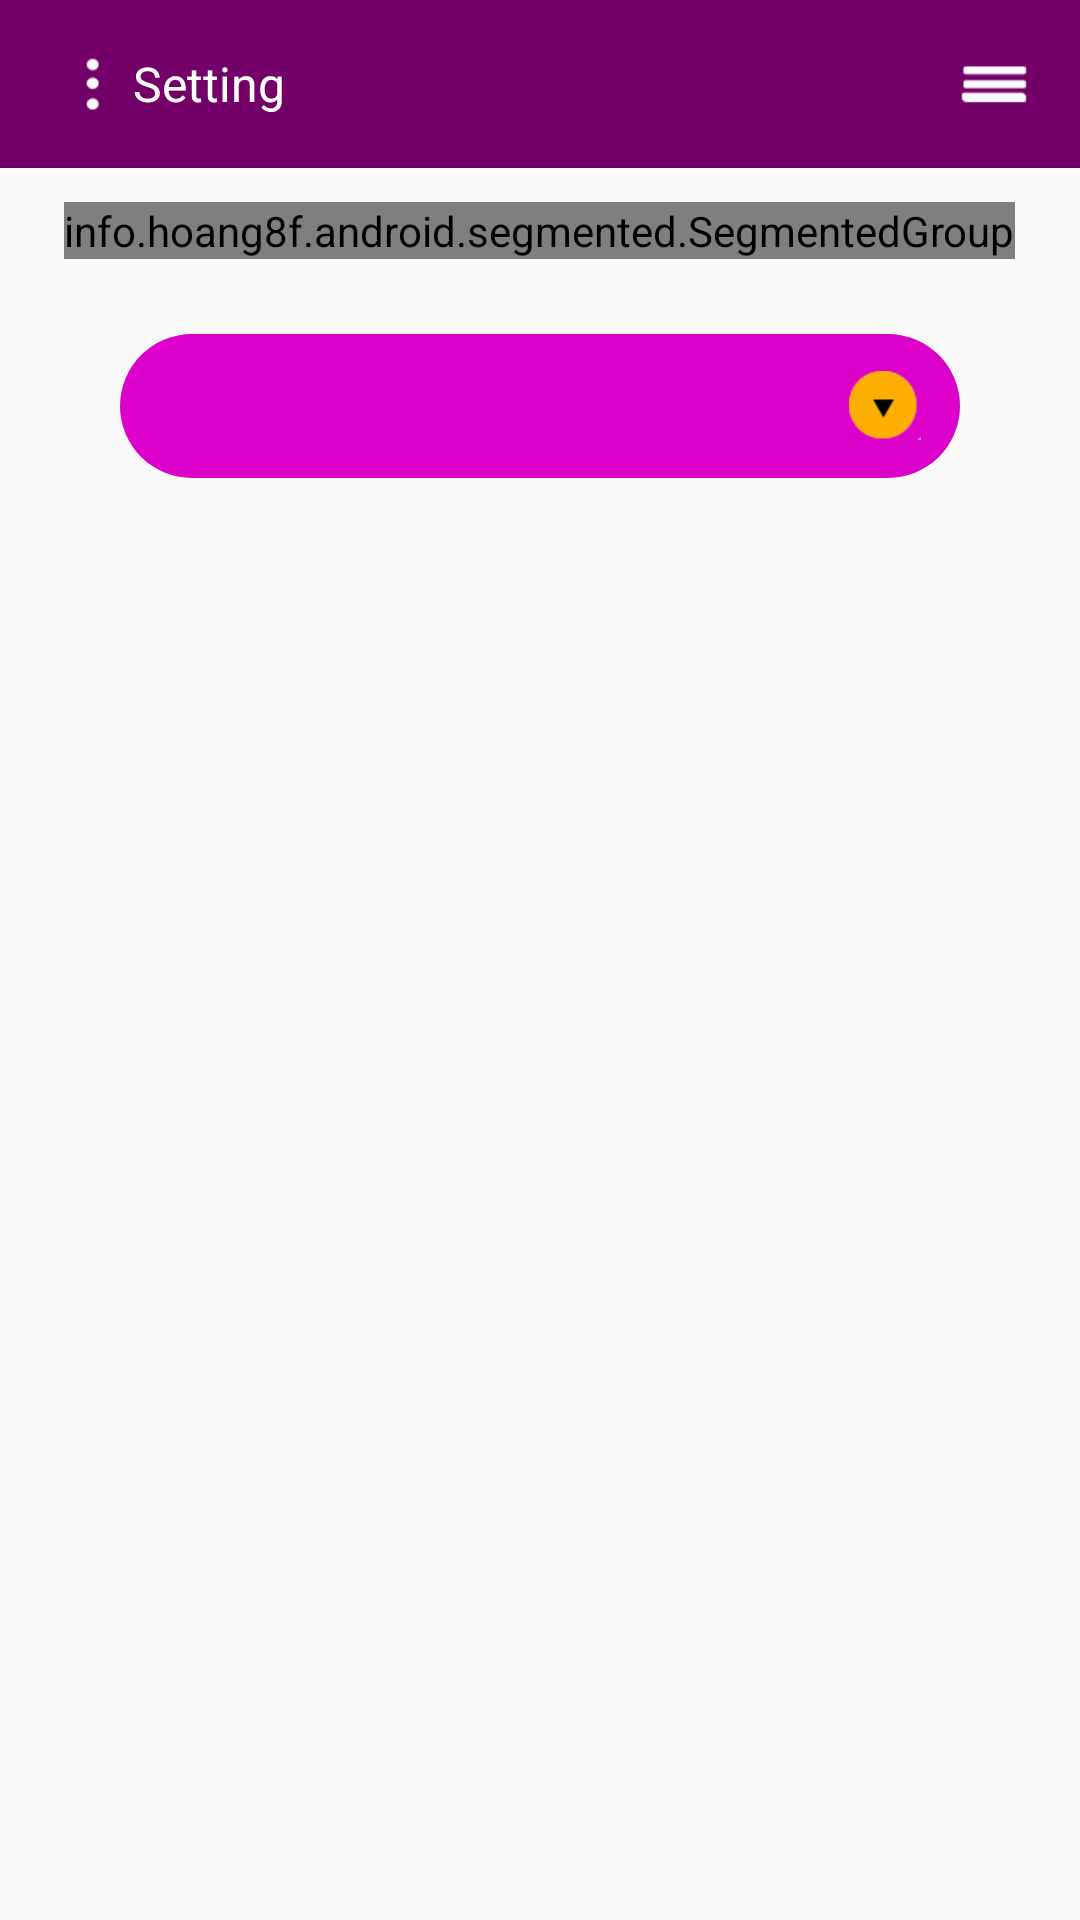

Produce the Android XML layout that renders to this screen, including the resource entries it uses.
<!-- AndroidManifest.xml: application theme AppTheme -->
<!-- res/layout/fragment_active_orders.xml -->
<?xml version="1.0" encoding="utf-8"?>
<RelativeLayout xmlns:android="http://schemas.android.com/apk/res/android"
    xmlns:tools="http://schemas.android.com/tools"
    android:layout_width="match_parent"
    android:layout_height="match_parent"
    tools:context=".ActiveOrdersFragment">


    <include
        layout="@layout/app_bar"
        android:layout_width="match_parent"
        android:layout_height="wrap_content"
        android:layout_alignParentTop="true" />


    <View
        android:layout_width="match_parent"
        android:layout_height="1.3dp"
        android:id="@+id/white_line"
        android:layout_below="@id/app_bar"
        android:background="@color/whiteColor"/>


    <info.hoang8f.android.segmented.SegmentedGroup
        xmlns:segmentedgroup="http://schemas.android.com/apk/res-auto"
        android:id="@+id/segmented2"
        android:layout_centerHorizontal="true"
        android:layout_width="wrap_content"
        android:layout_height="wrap_content"
        android:layout_below="@id/white_line"
        android:layout_margin="10dp"
        android:layoutDirection="ltr"
        android:orientation="horizontal"
        segmentedgroup:sc_checked_text_color="@color/whiteColor"
        segmentedgroup:sc_tint_color="@color/colorPrimary"
        segmentedgroup:sc_border_width="2dp"
        segmentedgroup:sc_corner_radius="10dp">


        <RadioButton
            android:id="@+id/customer_orders"
            android:button="@null"
            android:gravity="center"
            android:padding="10dp"
            android:layout_width="wrap_content"
            android:layout_height="wrap_content"
            android:text="@string/customer_orders_new" />

        <RadioButton
            android:id="@+id/my_orders"
            android:text="@string/my_orders"
            android:gravity="center"
            android:checked="true"
            android:button="@null"
            android:padding="10dp"
            android:layout_width="wrap_content"
            android:layout_height="wrap_content" />




    </info.hoang8f.android.segmented.SegmentedGroup>


    <FrameLayout
        android:layout_width="match_parent"
        android:layout_below="@id/segmented2"
        android:paddingTop="15dp"
        android:id="@+id/spinner_parent"
        android:paddingBottom="15dp"
        android:layout_height="wrap_content">


        <Spinner
            android:layout_width="280dp"
            android:layout_gravity="center"
            android:id="@+id/spinner"
            android:spinnerMode="dropdown"
            android:background="@drawable/bg_spinner"
            android:layout_height="48dp"/>


    </FrameLayout>

    <ProgressBar
        android:layout_width="wrap_content"
        android:layout_centerInParent="true"
        android:id="@+id/progressIndicator"
        android:visibility="gone"
        android:layout_height="wrap_content" />

    <android.support.v7.widget.RecyclerView
        android:layout_width="match_parent"
        android:id="@+id/orders_recycler"
        android:layout_below="@id/spinner_parent"
        android:layout_height="match_parent"/>

    <LinearLayout
        android:layout_width="match_parent"
        android:orientation="vertical"
        android:gravity="center"
        android:id="@+id/empty_order_parent"
        android:visibility="gone"
        android:layout_below="@id/spinner_parent"
        android:layout_height="match_parent"
        tools:ignore="UseCompoundDrawables">

        <ImageView
            android:layout_width="wrap_content"
            android:layout_height="wrap_content"
            android:contentDescription="@string/english"
            android:src="@drawable/ic_no_orders"/>

        <TextView
            android:layout_width="wrap_content"
            android:layout_marginTop="10dp"
            android:textColor="@android:color/darker_gray"
            android:layout_height="wrap_content"
            android:text="@string/no_orders"/>

    </LinearLayout>

</RelativeLayout>
<!-- res/layout/app_bar.xml (included above) -->
<?xml version="1.0" encoding="utf-8"?>
<android.support.design.widget.AppBarLayout xmlns:android="http://schemas.android.com/apk/res/android"
    android:id="@+id/app_bar"
    android:layout_width="match_parent"
    android:layout_height="wrap_content"
    android:layout_alignParentTop="true">

    <android.support.v7.widget.Toolbar
        android:id="@+id/toolbar"
        android:layout_width="match_parent"
        android:layout_height="?attr/actionBarSize">

        <RelativeLayout
            android:layout_width="match_parent"
            android:layout_height="match_parent">


            <TextView
                android:layout_width="wrap_content"
                android:layout_height="wrap_content"
                android:layout_centerVertical="true"
                android:id="@+id/setting_button"
                android:gravity="center_vertical"
                android:drawableLeft="@drawable/ic_dots"
                android:drawableStart="@drawable/ic_dots"
                android:text="@string/setting"
                android:layout_toLeftOf="@id/menu_button"
                android:layout_toStartOf="@id/menu_button"
                android:layout_alignParentLeft="true"
                android:layout_alignParentStart="true"
                android:textColor="@color/whiteColor"
                android:textSize="16sp" />

            <ImageView
                android:layout_width="wrap_content"
                android:layout_height="wrap_content"
                android:layout_alignParentEnd="true"
                android:id="@+id/menu_button"
                android:contentDescription="@string/order_description"
                android:layout_alignParentRight="true"
                android:layout_centerVertical="true"
                android:layout_marginLeft="15dp"
                android:layout_marginRight="15dp"
                android:src="@drawable/ic_menu" />


        </RelativeLayout>

    </android.support.v7.widget.Toolbar>
</android.support.design.widget.AppBarLayout>
<!-- resources referenced by this layout -->
<resources>
  <color name="colorPrimary">#730069</color>
  <color name="whiteColor">#FFFFFF</color>
  <!-- drawable bg_spinner (drawable) -->
  <?xml version="1.0" encoding="utf-8"?>
  <selector xmlns:android="http://schemas.android.com/apk/res/android">
  
      <item><layer-list>
          <item><shape>
              <solid android:color="#DC00CB"/>
  
  
              <corners android:radius="25dp" />
  
              <padding android:bottom="3dp" android:left="3dp" android:right="3dp" android:top="3dp" />
          </shape></item>
          <item android:right="10dp" android:left="10dp"><bitmap  android:gravity="center|end" android:src="@drawable/active_order"  />
          </item>
      </layer-list></item>
  
  </selector>
  <!-- drawable ic_dots: png bitmap (drawable-hdpi, 497 bytes) -->
  <!-- drawable ic_menu: png bitmap (drawable-hdpi, 418 bytes) -->
  <!-- drawable ic_no_orders: png bitmap (drawable-hdpi, 22259 bytes) -->
  <string name="customer_orders_new">Customer Orders</string>
  <string name="english" translatable="false">English</string>
  <string name="my_orders">My Orders</string>
  <string name="no_orders">There are No Order</string>
  <string name="order_description">Write here the details of your order, for example: i want 1 Cheeseburger, and 1 Large Fries. Please write also how much is the approximate cost of your order</string>
  <string name="setting">Setting</string>
  <style name="AppTheme" parent="Theme.AppCompat.Light.NoActionBar">
          
          <item name="colorPrimary">@color/colorPrimary</item>
          <item name="colorPrimaryDark">@color/colorPrimaryDark</item>
          <item name="colorAccent">@color/colorAccent</item>
      </style>
  <!-- drawable active_order: png bitmap (drawable-hdpi, 1976 bytes) -->
  <color name="colorPrimaryDark">#730060</color>
  <color name="colorAccent">#730069</color>
</resources>
